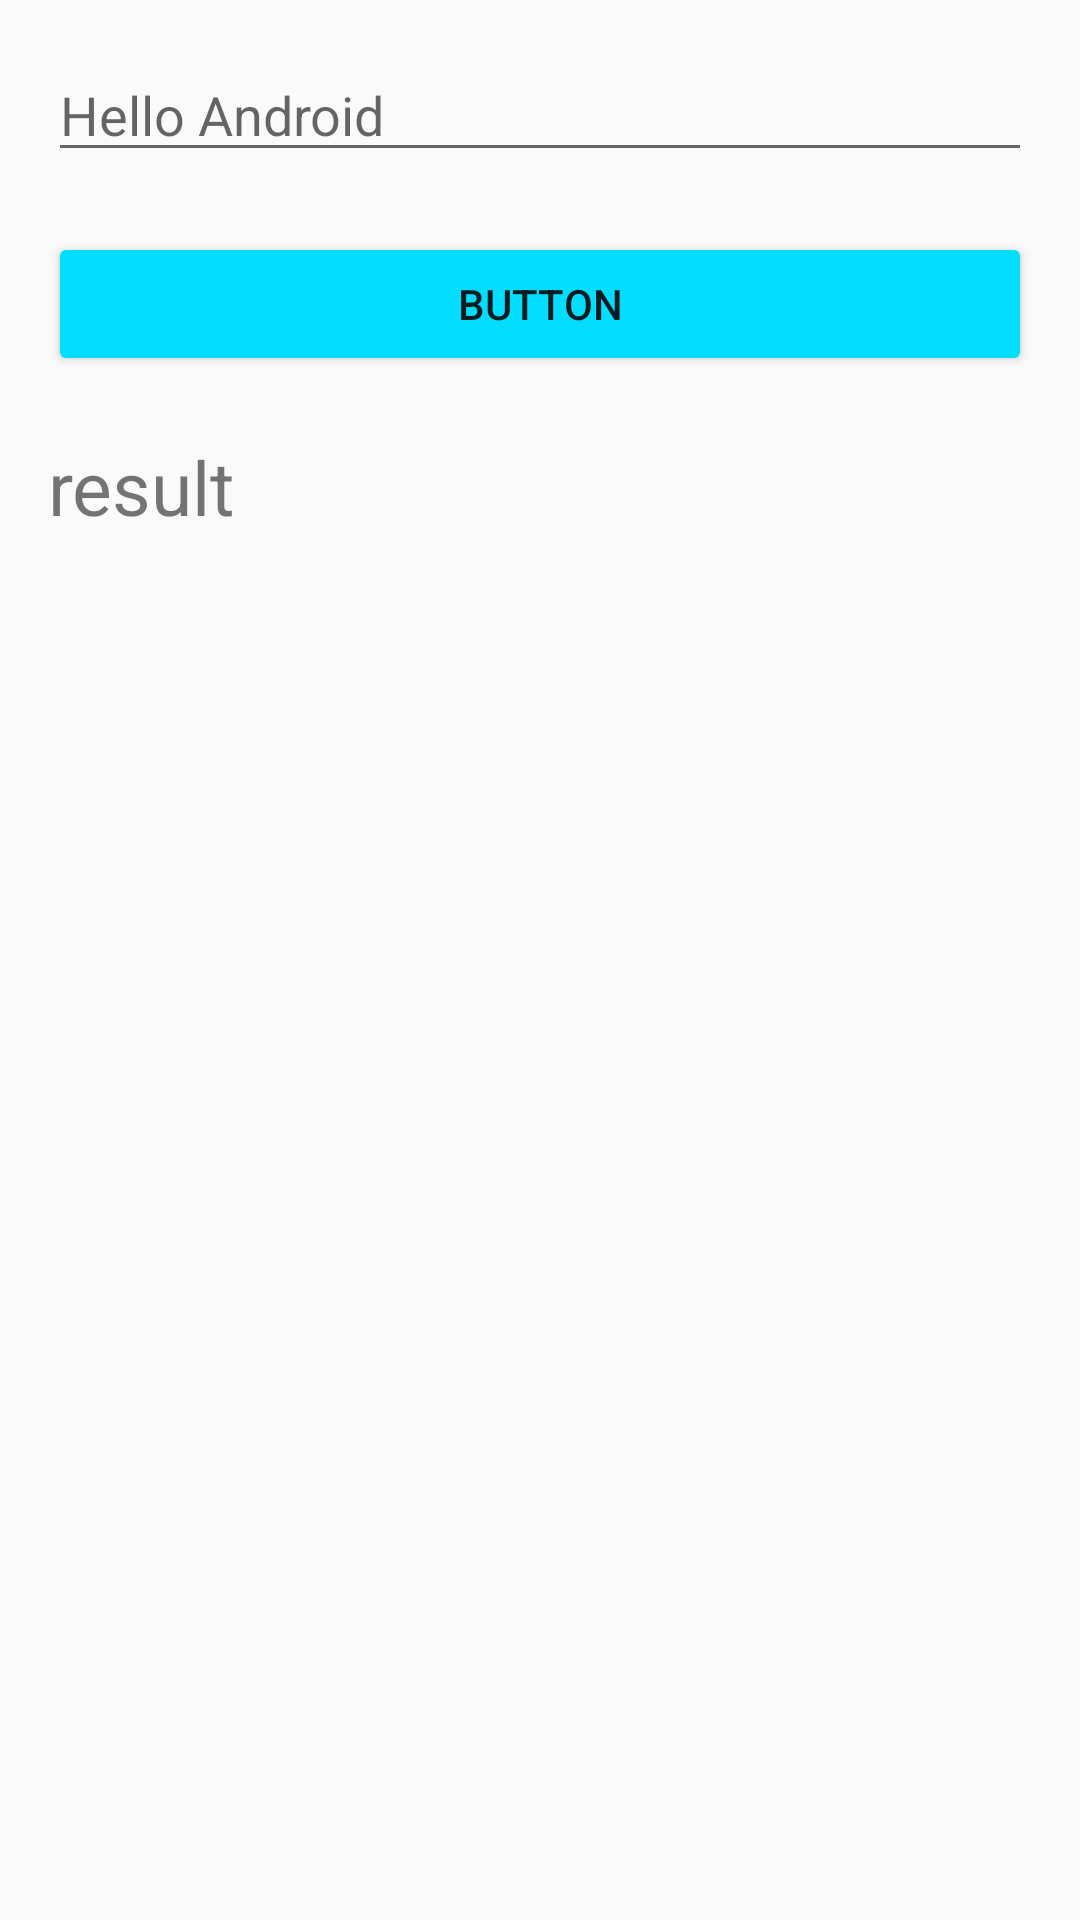

The Android layout XML behind this screen, and the referenced resources:
<!-- AndroidManifest.xml: application theme AppTheme -->
<!-- res/layout/activity_main.xml -->
<?xml version="1.0" encoding="utf-8"?>
<LinearLayout xmlns:android="http://schemas.android.com/apk/res/android"
    xmlns:app="http://schemas.android.com/apk/res-auto"
    xmlns:tools="http://schemas.android.com/tools"
    android:id="@+id/activity_main"
    android:layout_width="match_parent"
    android:layout_height="match_parent"
    android:orientation="vertical"
    android:padding="16dp"
    tools:context=".MainActivity">



    <EditText
        android:id="@+id/inp"
        android:layout_width="match_parent"
        android:layout_height="wrap_content"
        android:layout_marginBottom="20dp"
        android:hint="@string/second"/>



    <Button
        android:id="@+id/btn"
        android:layout_width="match_parent"
        android:layout_height="wrap_content"
        android:layout_marginBottom="20dp"
        android:text="@string/first"/>

    <TextView
        android:id="@+id/txtout"
        android:layout_width="match_parent"
        android:layout_height="50dp"
        android:layout_marginBottom="20dp"
        android:inputType="numberDecimal"
        android:textSize="25sp"
        android:text="@string/third"/>



</LinearLayout>
<!-- resources referenced by this layout -->
<resources>
  <string name="first">Button</string>
  <string name="second">Hello Android</string>
  <string name="third">result</string>
  <style name="AppTheme" parent="Theme.AppCompat.Light.DarkActionBar">
          
          <item name="colorPrimary">@color/colorPrimary</item>
          <item name="colorPrimaryDark">@color/colorPrimaryDark</item>
          <item name="colorAccent">@color/colorAccent</item>
          <item name="colorButtonNormal">@android:color/holo_blue_bright</item>
      </style>
  <!-- not gathered from this repository: default colours our renderer supplied (Android Studio template values) -->
  <color name="colorPrimary">#FF6200EE</color>
  <color name="colorPrimaryDark">#FF3700B3</color>
  <color name="colorAccent">#FF03DAC5</color>
</resources>
